The GitHub repository dokkev/Whisker-Based-Tactile-Sensing-and-Shape-Classification contains a labelled image folder "image_classifier" with 4 categories: baseball, concave shape, convex shape, tennis ball. Examples follow, each with its label.

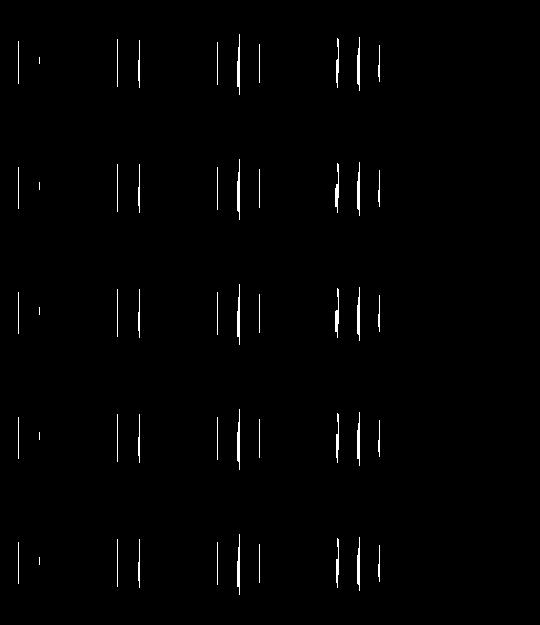
Label: concave shape

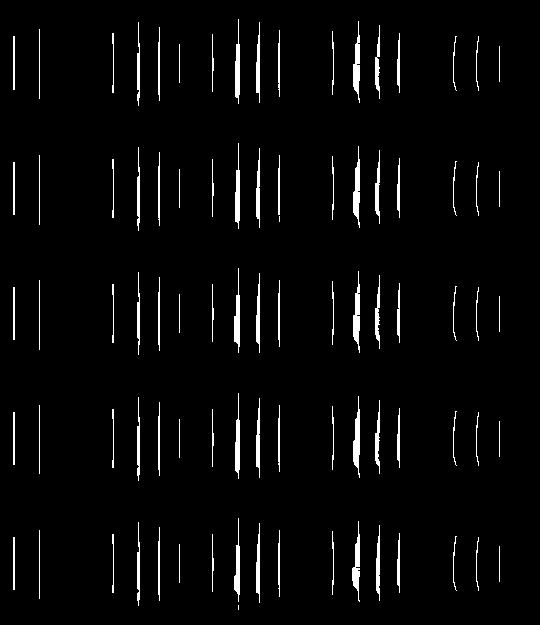
Label: concave shape

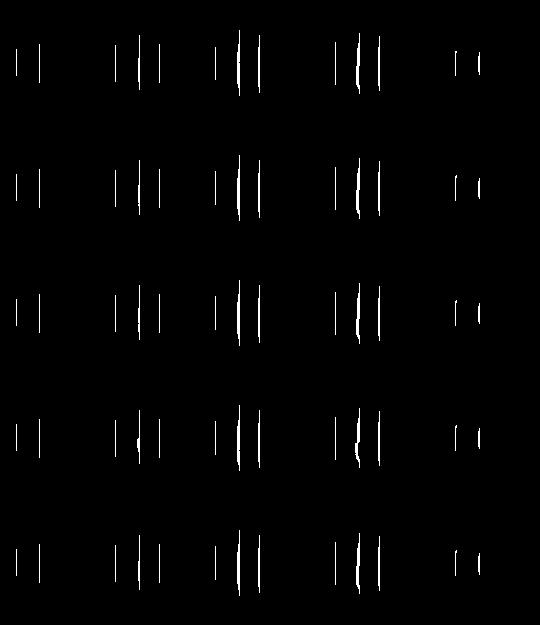
Label: convex shape

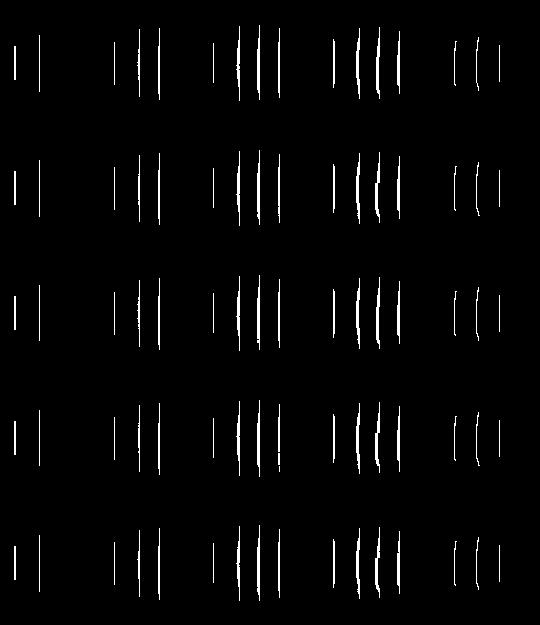
Label: convex shape

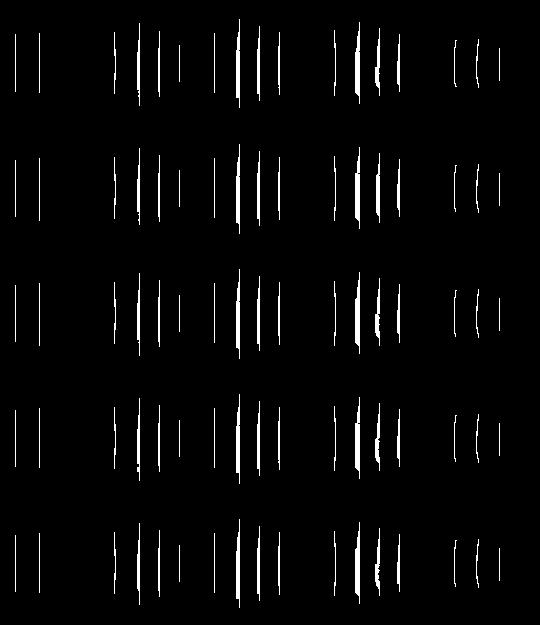
Label: concave shape

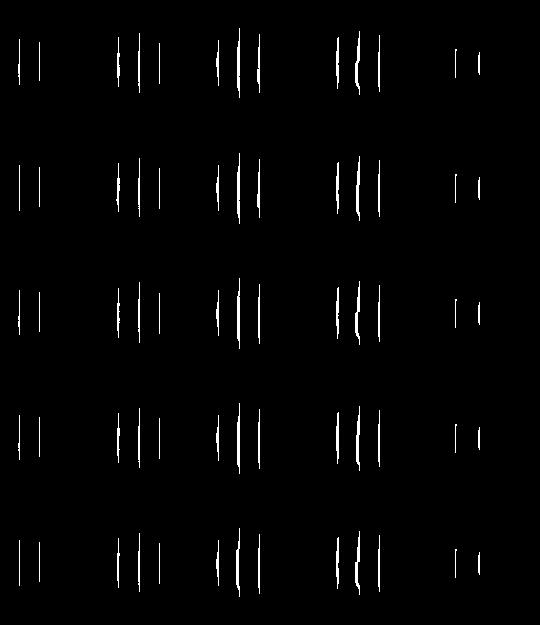
Label: convex shape
